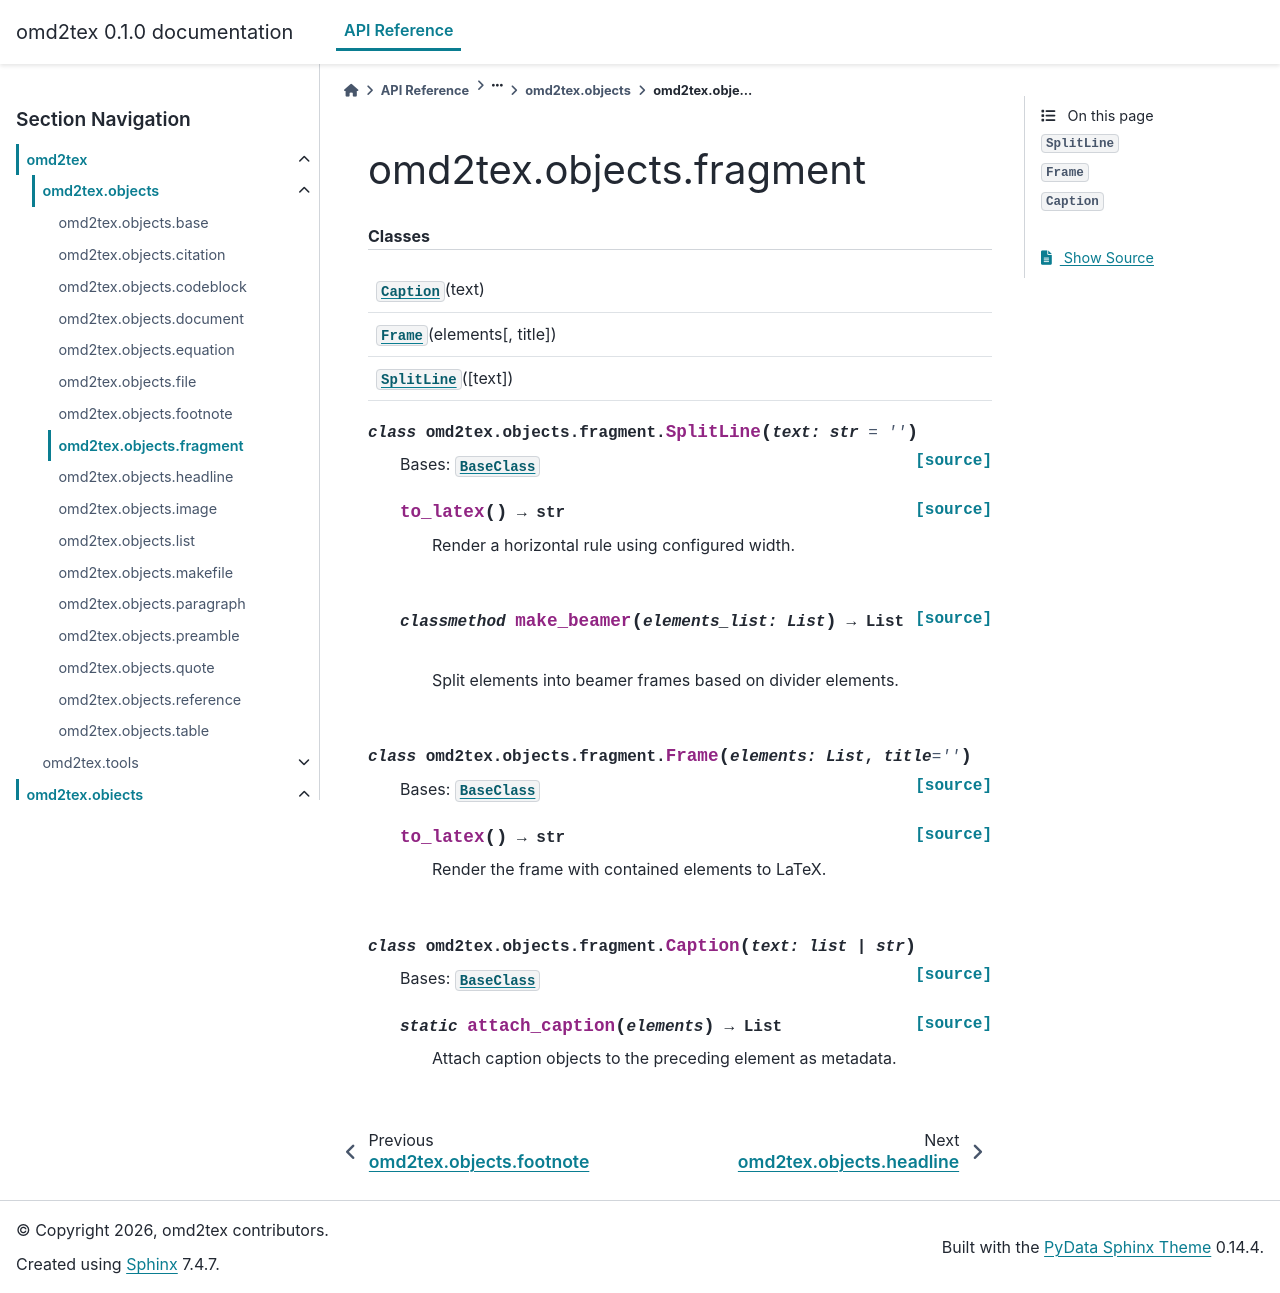

repository: yaroslavsavateykin/omd2tex · page: api/generated/omd2tex.objects.fragment.html · generator: sphinx

omd2tex.objects.fragment
========================

.. automodule:: omd2tex.objects.fragment

   
   .. rubric:: Classes

   .. autosummary::
   
      Caption
      Frame
      SplitLine
   
